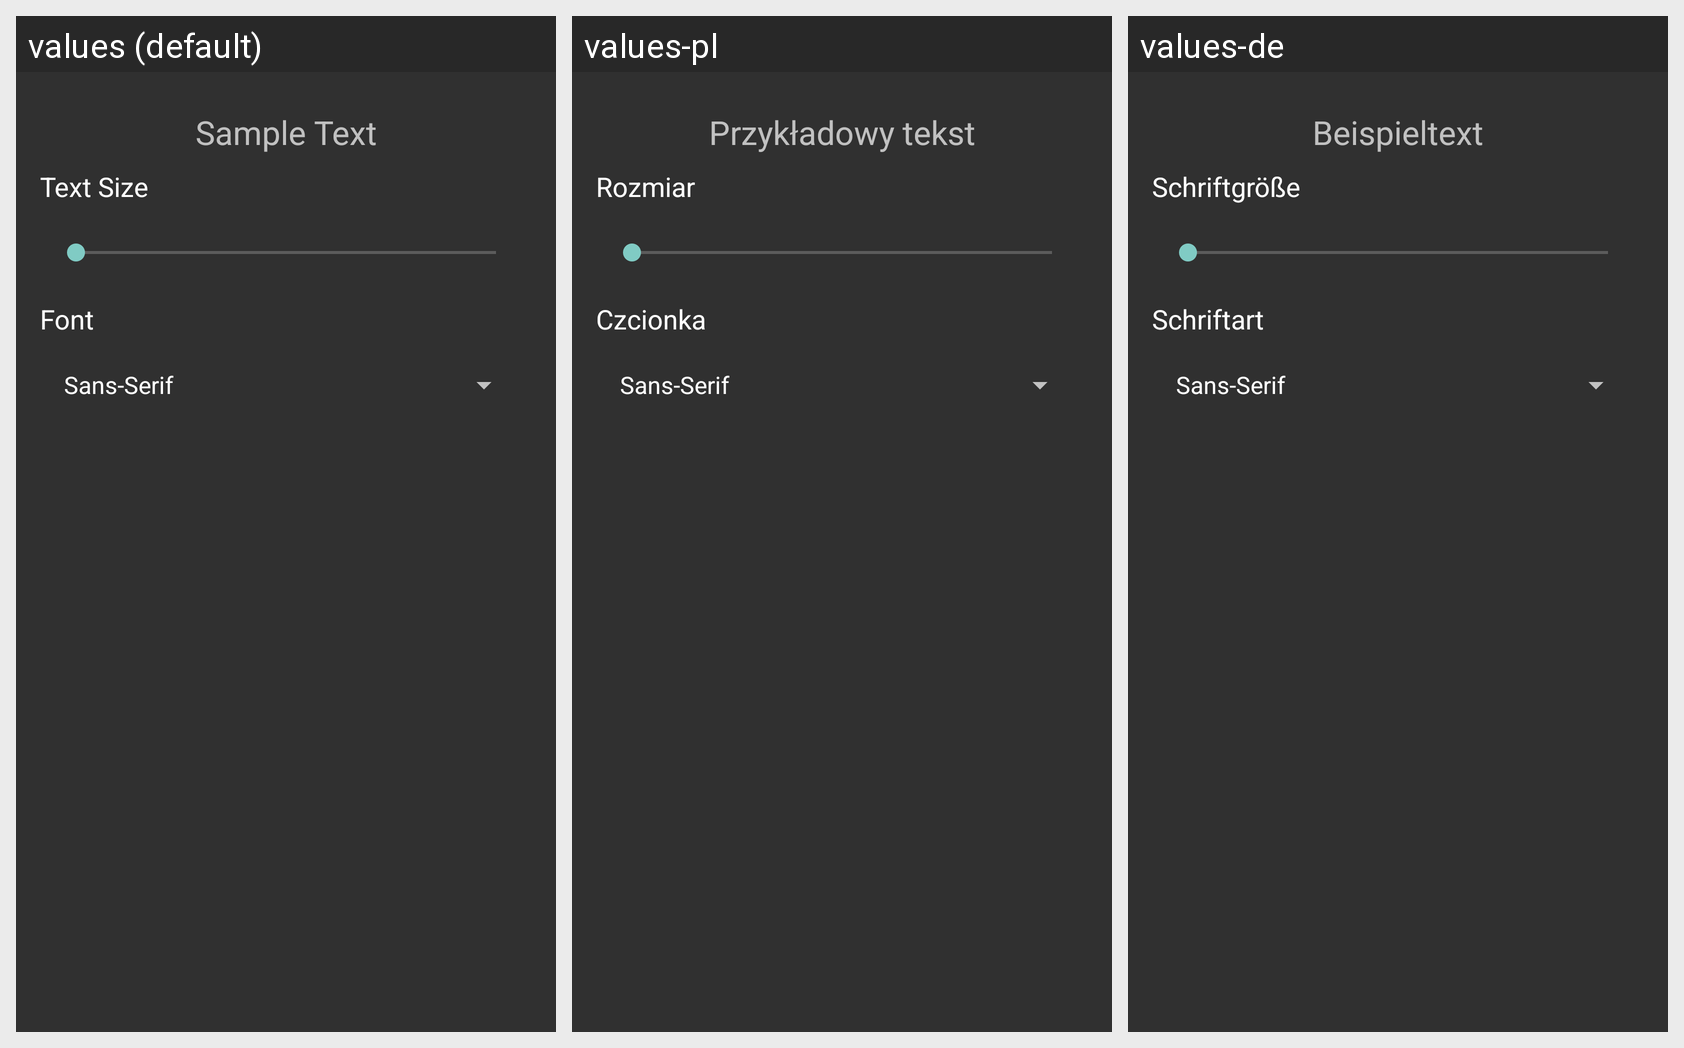

Translations of the strings shown on this Android screen, per locale in the grid:
Android screen res/layout/dialog_font_picker.xml rendered under 3 locales, left to right: values (default), values-pl, values-de. Device: Nexus 5 (rendered at 1080×1920; each locale shown at half size, 540×960, under a caption strip naming it); theme AppActionBar.
Strings drawn on this screen, with the default value and each locale's value (text and hints the layout hard-codes, and strings that could not be matched under every locale, appear in the picture but are not listed):

diag_font_demo
  values: Sample Text
  values-pl: Przykładowy tekst
  values-de: Beispieltext

diag_font_size
  values: Text Size
  values-pl: Rozmiar
  values-de: Schriftgröße

diag_font_family
  values: Font
  values-pl: Czcionka
  values-de: Schriftart
